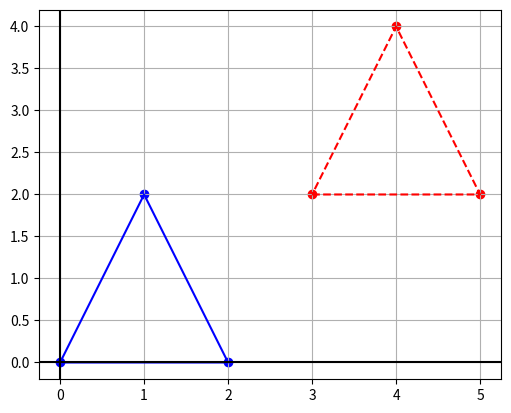

Reproduce this figure in Python.
import numpy as np
import matplotlib.pyplot as plt

triangle = np.array([
    [0, 0, 1],
    [2, 0, 1],
    [1, 2, 1]
])

tx = 3
ty = 2

T = np.array([
    [1, 0, tx],
    [0, 1, ty],
    [0, 0, 1]
])

translated_triangle = (T @ triangle.T).T

orig_xy = triangle[:, :2]
trans_xy = translated_triangle[:, :2]

orig_plot = np.vstack((orig_xy, orig_xy[0]))
trans_plot = np.vstack((trans_xy, trans_xy[0]))

plt.plot(orig_plot[:,0], orig_plot[:,1], 'b-')
plt.plot(trans_plot[:,0], trans_plot[:,1], 'r--')

plt.scatter(orig_xy[:,0], orig_xy[:,1], color='blue')
plt.scatter(trans_xy[:,0], trans_xy[:,1], color='red')

plt.axhline(0, color='black')
plt.axvline(0, color='black')
plt.gca().set_aspect('equal')
plt.grid(True)

plt.show()
